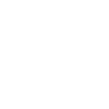
t = 0.00 s
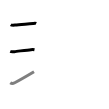
t = 2.50 s
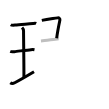
t = 5.25 s
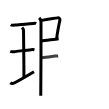
t = 7.75 s
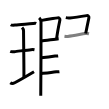
t = 10.50 s
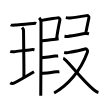
t = 13.00 s

The animated SVG that drew these frames (rendered in a browser with its animation timeline set to each time). Animation: 13 SMIL elements (animate=13); one cycle of 13.00 s.

<svg width="109px" height="109px" viewBox="0 0 px 109px" xmlns="http://www.w3.org/2000/svg" xmlns:xlink="http://www.w3.org/1999/xlink" xml:space="preserve" version="1.1"  baseProfile="full">
<path d="M10.75,24.75c0.56,0.37,3.59,0.38,4.16,0.34c4.59-0.34,11.84-1.09,18.16-1.64c0.86-0.07,2.46-0.26,3.18,0.04" style="fill:none;stroke:black;stroke-width:3;opacity:0">
  <animate attributeType="CSS" attributeName="opacity" from="0" to="1" begin="0s" dur="1s" repeatCount="0" fill="freeze" />
</path>
<path d="M10.25,51.46c0.46,0.19,3.72,0.22,4.19,0.18c2.72-0.25,12.74-1.73,16.5-2c0.58-0.04,2.69-0.08,3.55,0.09" style="fill:none;stroke:black;stroke-width:3;opacity:0">
  <animate attributeType="CSS" attributeName="opacity" from="0" to="1" begin="1s" dur="1s" repeatCount="0" fill="freeze" />
</path>
<path d="M10.25,82.75c1.75,1.25,3.08,0.74,4.5,0C20,80,26,76.5,34,71.75" style="fill:none;stroke:black;stroke-width:3;opacity:0">
  <animate attributeType="CSS" attributeName="opacity" from="0" to="1" begin="2s" dur="1s" repeatCount="0" fill="freeze" />
</path>
<path d="M22.07,27.52c0.87,0.88,1.48,2.78,1.48,3.48c0,5.95,0.52,42.62,0.35,46.57" style="fill:none;stroke:black;stroke-width:3;opacity:0">
  <animate attributeType="CSS" attributeName="opacity" from="0" to="1" begin="3s" dur="1s" repeatCount="0" fill="freeze" />
</path>
<path d="M41.81,20.37c5.69-1.12,9.98-1.6,15.92-2.5c1.49-0.22,2.39,1.04,2.18,2.06c-0.89,4.25-2.66,13.57-3.24,18.28" style="fill:none;stroke:black;stroke-width:3;opacity:0">
  <animate attributeType="CSS" attributeName="opacity" from="0" to="1" begin="4s" dur="1s" repeatCount="0" fill="freeze" />
</path>
<path d="M40.97,41.05c4.8-0.54,13.28-1.8,17.69-2.31" style="fill:none;stroke:black;stroke-width:3;opacity:0">
  <animate attributeType="CSS" attributeName="opacity" from="0" to="1" begin="5s" dur="1s" repeatCount="0" fill="freeze" />
</path>
<path d="M39.14,17.9c0.86,0.85,1.75,2.31,1.86,3.64c0,15.96,0,66.21-0.25,74.21" style="fill:none;stroke:black;stroke-width:3;opacity:0">
  <animate attributeType="CSS" attributeName="opacity" from="0" to="1" begin="6s" dur="1s" repeatCount="0" fill="freeze" />
</path>
<path d="M40.97,57.8c3.82-0.43,9.48-1.13,14.06-1.86c1.17-0.19,2.24,0.16,3.14,0.05" style="fill:none;stroke:black;stroke-width:3;opacity:0">
  <animate attributeType="CSS" attributeName="opacity" from="0" to="1" begin="7s" dur="1s" repeatCount="0" fill="freeze" />
</path>
<path d="M41.22,73.55c3.82-0.43,10.48-1.13,15.06-1.86c1.17-0.19,2.24,0.16,3.14,0.05" style="fill:none;stroke:black;stroke-width:3;opacity:0">
  <animate attributeType="CSS" attributeName="opacity" from="0" to="1" begin="8s" dur="1s" repeatCount="0" fill="freeze" />
</path>
<path d="M65.81,17.62c1.69,0.38,3.1,0.4,4.2,0.29c5.29-0.56,11.81-1.54,16.72-2.29c1.49-0.22,2.39,1.04,2.18,2.06c-0.89,4.25-2.16,10.57-3.24,15.78" style="fill:none;stroke:black;stroke-width:3;opacity:0">
  <animate attributeType="CSS" attributeName="opacity" from="0" to="1" begin="9s" dur="1s" repeatCount="0" fill="freeze" />
</path>
<path d="M64.47,36.3c1.28,0.2,2.02,0.26,3.3,0.09c5.54-0.74,13.82-2.35,17.4-2.89C86.75,33.25,88,33.5,89,33.75" style="fill:none;stroke:black;stroke-width:3;opacity:0">
  <animate attributeType="CSS" attributeName="opacity" from="0" to="1" begin="10s" dur="1s" repeatCount="0" fill="freeze" />
</path>
<path d="M64.16,52.36c1.17,0.29,1.32,0.73,3.67,0.29s15.73-3.26,17.35-3.7s2.79,1.61,2.2,3.23C80.48,71.27,67.29,85.81,54.08,93" style="fill:none;stroke:black;stroke-width:3;opacity:0">
  <animate attributeType="CSS" attributeName="opacity" from="0" to="1" begin="11s" dur="1s" repeatCount="0" fill="freeze" />
</path>
<path d="M63.25,58.25C66.5,59.06,82.4,80.79,93.73,89.7c1.76,1.38,3.05,2.31,4.69,2.77" style="fill:none;stroke:black;stroke-width:3;opacity:0">
  <animate attributeType="CSS" attributeName="opacity" from="0" to="1" begin="12s" dur="1s" repeatCount="0" fill="freeze" />
</path>
</svg>
